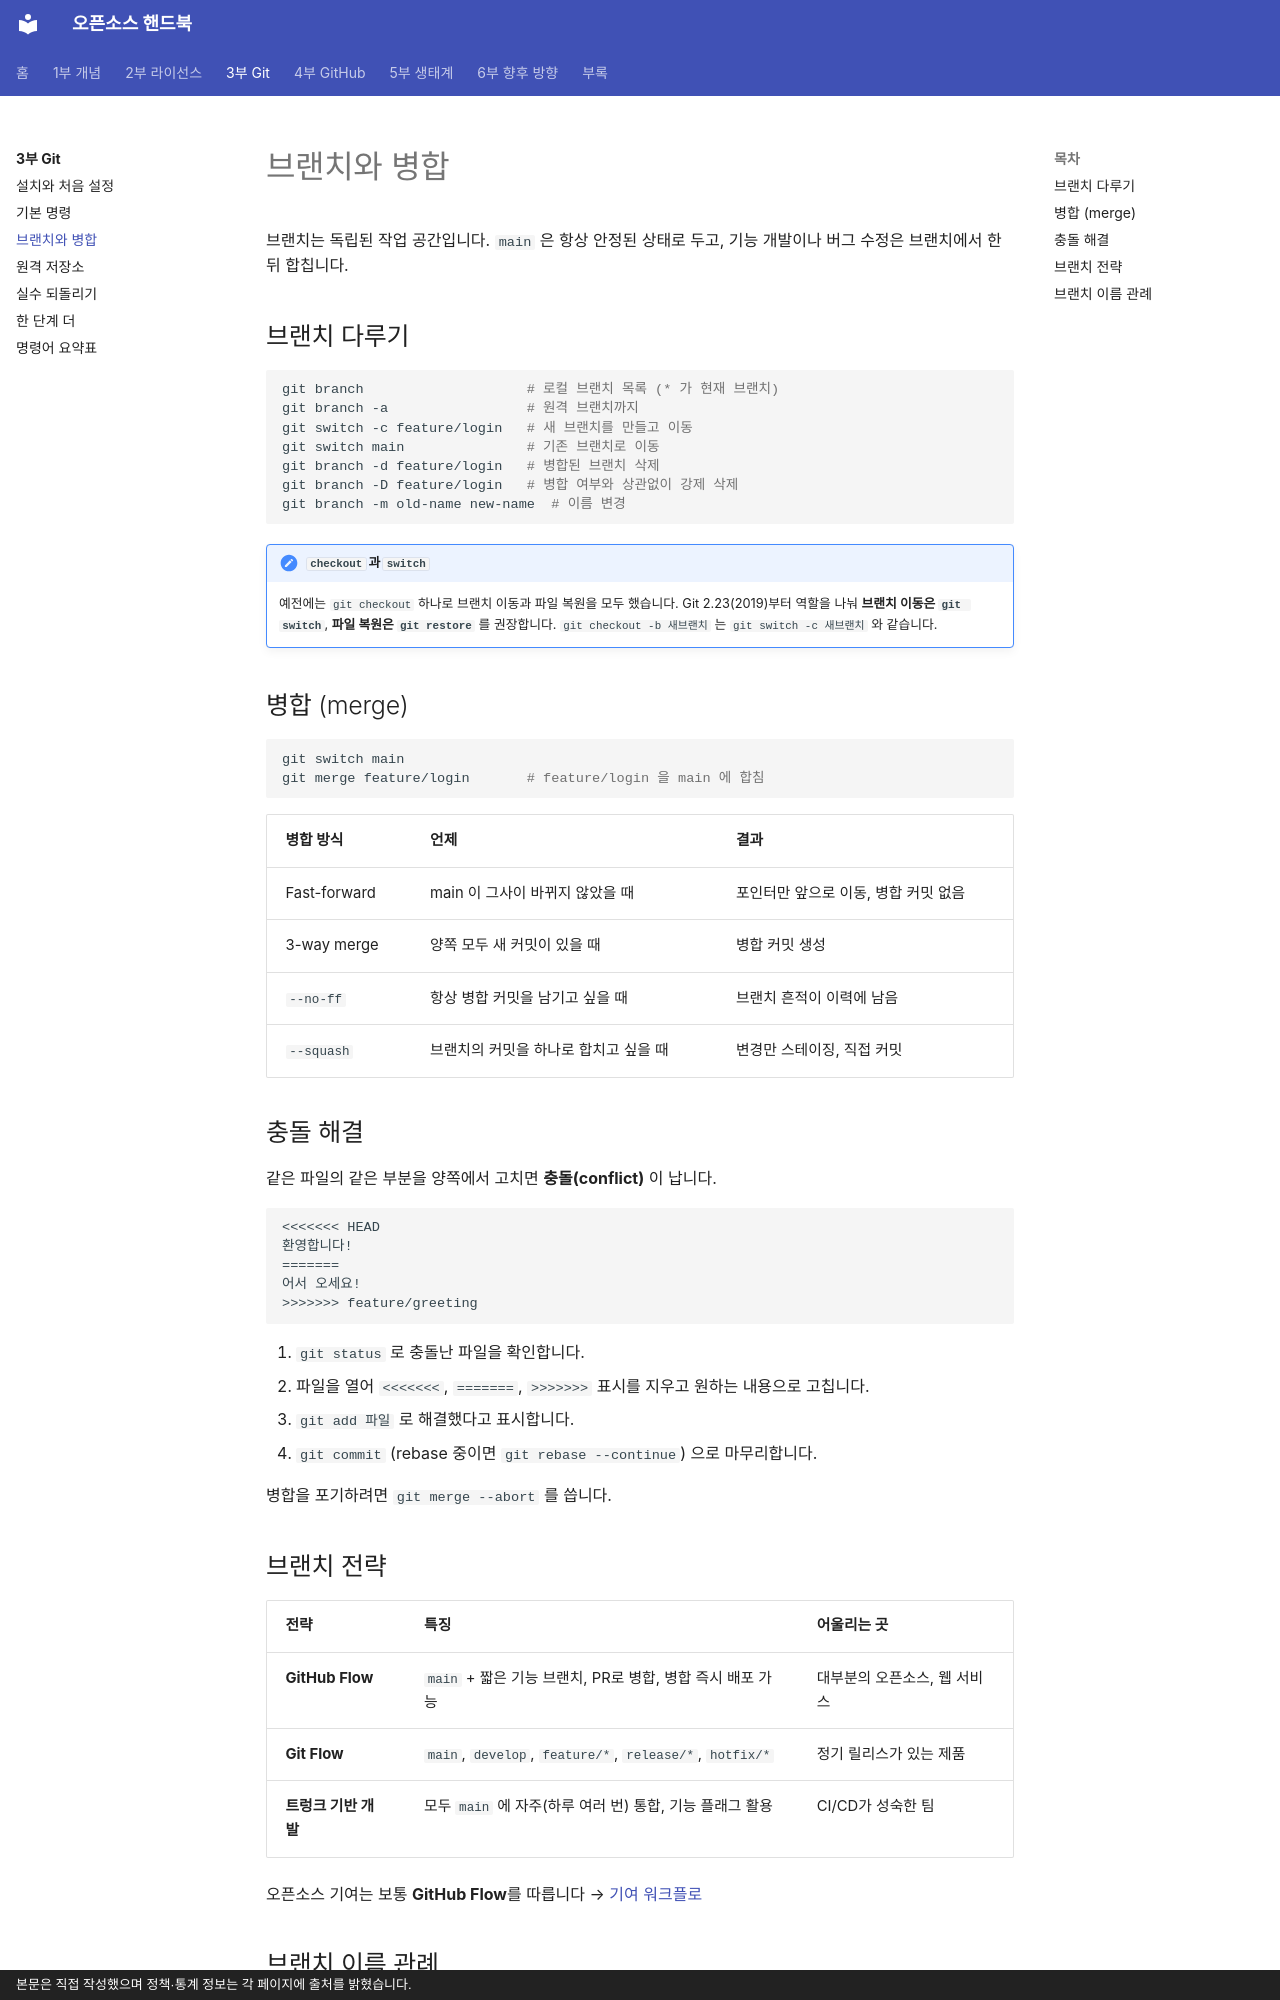

repository: goodhosup/opensource · page: git/branch/index.html · generator: mkdocs · copyright: 본문은 직접 작성했으며 정책·통계 정보는 각 페이지에 출처를 밝혔습니다.

# 브랜치와 병합

브랜치는 독립된 작업 공간입니다. `main` 은 항상 안정된 상태로 두고, 기능 개발이나 버그 수정은 브랜치에서 한 뒤 합칩니다.

## 브랜치 다루기
```bash
git branch                    # 로컬 브랜치 목록 (* 가 현재 브랜치)
git branch -a                 # 원격 브랜치까지
git switch -c feature/login   # 새 브랜치를 만들고 이동
git switch main               # 기존 브랜치로 이동
git branch -d feature/login   # 병합된 브랜치 삭제
git branch -D feature/login   # 병합 여부와 상관없이 강제 삭제
git branch -m old-name new-name  # 이름 변경
```

!!! note "`checkout` 과 `switch`"
    예전에는 `git checkout` 하나로 브랜치 이동과 파일 복원을 모두 했습니다. Git 2.23(2019)부터 역할을 나눠 **브랜치 이동은 `git switch`**, **파일 복원은 `git restore`** 를 권장합니다. `git checkout -b 새브랜치` 는 `git switch -c 새브랜치` 와 같습니다.

## 병합 (merge)
```bash
git switch main
git merge feature/login       # feature/login 을 main 에 합침
```

| 병합 방식 | 언제 | 결과 |
|---|---|---|
| Fast-forward | main 이 그사이 바뀌지 않았을 때 | 포인터만 앞으로 이동, 병합 커밋 없음 |
| 3-way merge | 양쪽 모두 새 커밋이 있을 때 | 병합 커밋 생성 |
| `--no-ff` | 항상 병합 커밋을 남기고 싶을 때 | 브랜치 흔적이 이력에 남음 |
| `--squash` | 브랜치의 커밋을 하나로 합치고 싶을 때 | 변경만 스테이징, 직접 커밋 |

## 충돌 해결
같은 파일의 같은 부분을 양쪽에서 고치면 **충돌(conflict)** 이 납니다.

```text
<<<<<<< HEAD
환영합니다!
=======
어서 오세요!
>>>>>>> feature/greeting
```

1. `git status` 로 충돌난 파일을 확인합니다.
2. 파일을 열어 `<<<<<<<`, `=======`, `>>>>>>>` 표시를 지우고 원하는 내용으로 고칩니다.
3. `git add 파일` 로 해결했다고 표시합니다.
4. `git commit` (rebase 중이면 `git rebase --continue`) 으로 마무리합니다.

병합을 포기하려면 `git merge --abort` 를 씁니다.
